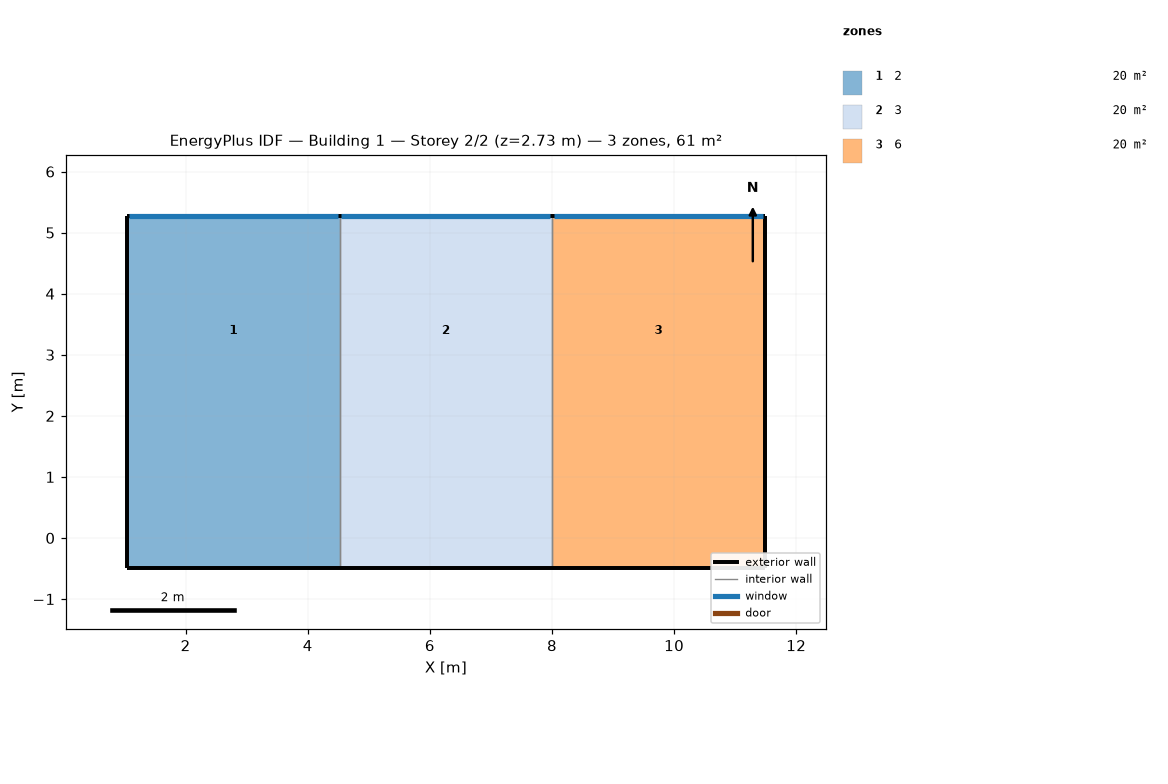
=== STOREY PLAN SPEC (per zone: floor XY polygon, exterior-wall plan segments, windows/doors) ===
zone 1: 2  (20.2 m²)
  floor: (4.52, 1.51) (4.52, -0.49) (1.04, -0.49) (1.04, 1.51)
  floor: (4.52, 5.27) (4.52, 1.51) (1.04, 1.51) (1.04, 5.27)
  exterior wall: (1.04, 5.27) – (1.04, -0.49)  [5.8 m]
  exterior wall: (4.52, 5.27) – (1.04, 5.27)  [3.5 m]
    window: (4.49, 5.27) – (1.07, 5.27)  [0.8 m²]
  exterior wall: (1.04, -0.49) – (4.52, -0.49)  [3.5 m]
  interior walls: 1
zone 2: 3  (20.2 m²)
  floor: (8.00, 1.51) (8.00, -0.49) (4.52, -0.49) (4.52, 1.51)
  floor: (8.00, 5.27) (8.00, 1.51) (4.52, 1.51) (4.52, 5.27)
  exterior wall: (4.52, -0.49) – (8.00, -0.49)  [3.5 m]
  exterior wall: (8.00, 5.27) – (4.52, 5.27)  [3.5 m]
    window: (7.97, 5.27) – (4.55, 5.27)  [0.8 m²]
  interior walls: 2
zone 3: 6  (20.2 m²)
  floor: (11.48, 1.51) (11.48, -0.49) (8.00, -0.49) (8.00, 1.51)
  floor: (11.48, 5.27) (11.48, 1.51) (8.00, 1.51) (8.00, 5.27)
  exterior wall: (11.48, 5.27) – (8.00, 5.27)  [3.5 m]
    window: (11.45, 5.27) – (8.03, 5.27)  [0.8 m²]
  exterior wall: (11.48, 5.27) – (11.48, -0.49)  [5.8 m]
  exterior wall: (8.00, -0.49) – (11.48, -0.49)  [3.5 m]
  interior walls: 1

=== DERIVED (storey summary) ===
Building: Building 1
Storey: 2 of 2  (floor level z = 2.73 m)
Storey gross floor area: 60.7 m²
Zones on this storey: 3
  - 2: floor 20.2 m²; exterior wall 12.7 m (3.8 m²); 1 window(s) 0.8 m²; WWR 21.5%
  - 3: floor 20.2 m²; exterior wall 7.0 m (2.1 m²); 1 window(s) 0.8 m²; WWR 39.3%
  - 6: floor 20.2 m²; exterior wall 12.7 m (3.8 m²); 1 window(s) 0.8 m²; WWR 21.5%
Zone adjacency (shared interzone walls):
  - 2 ↔ 3
  - 3 ↔ 6